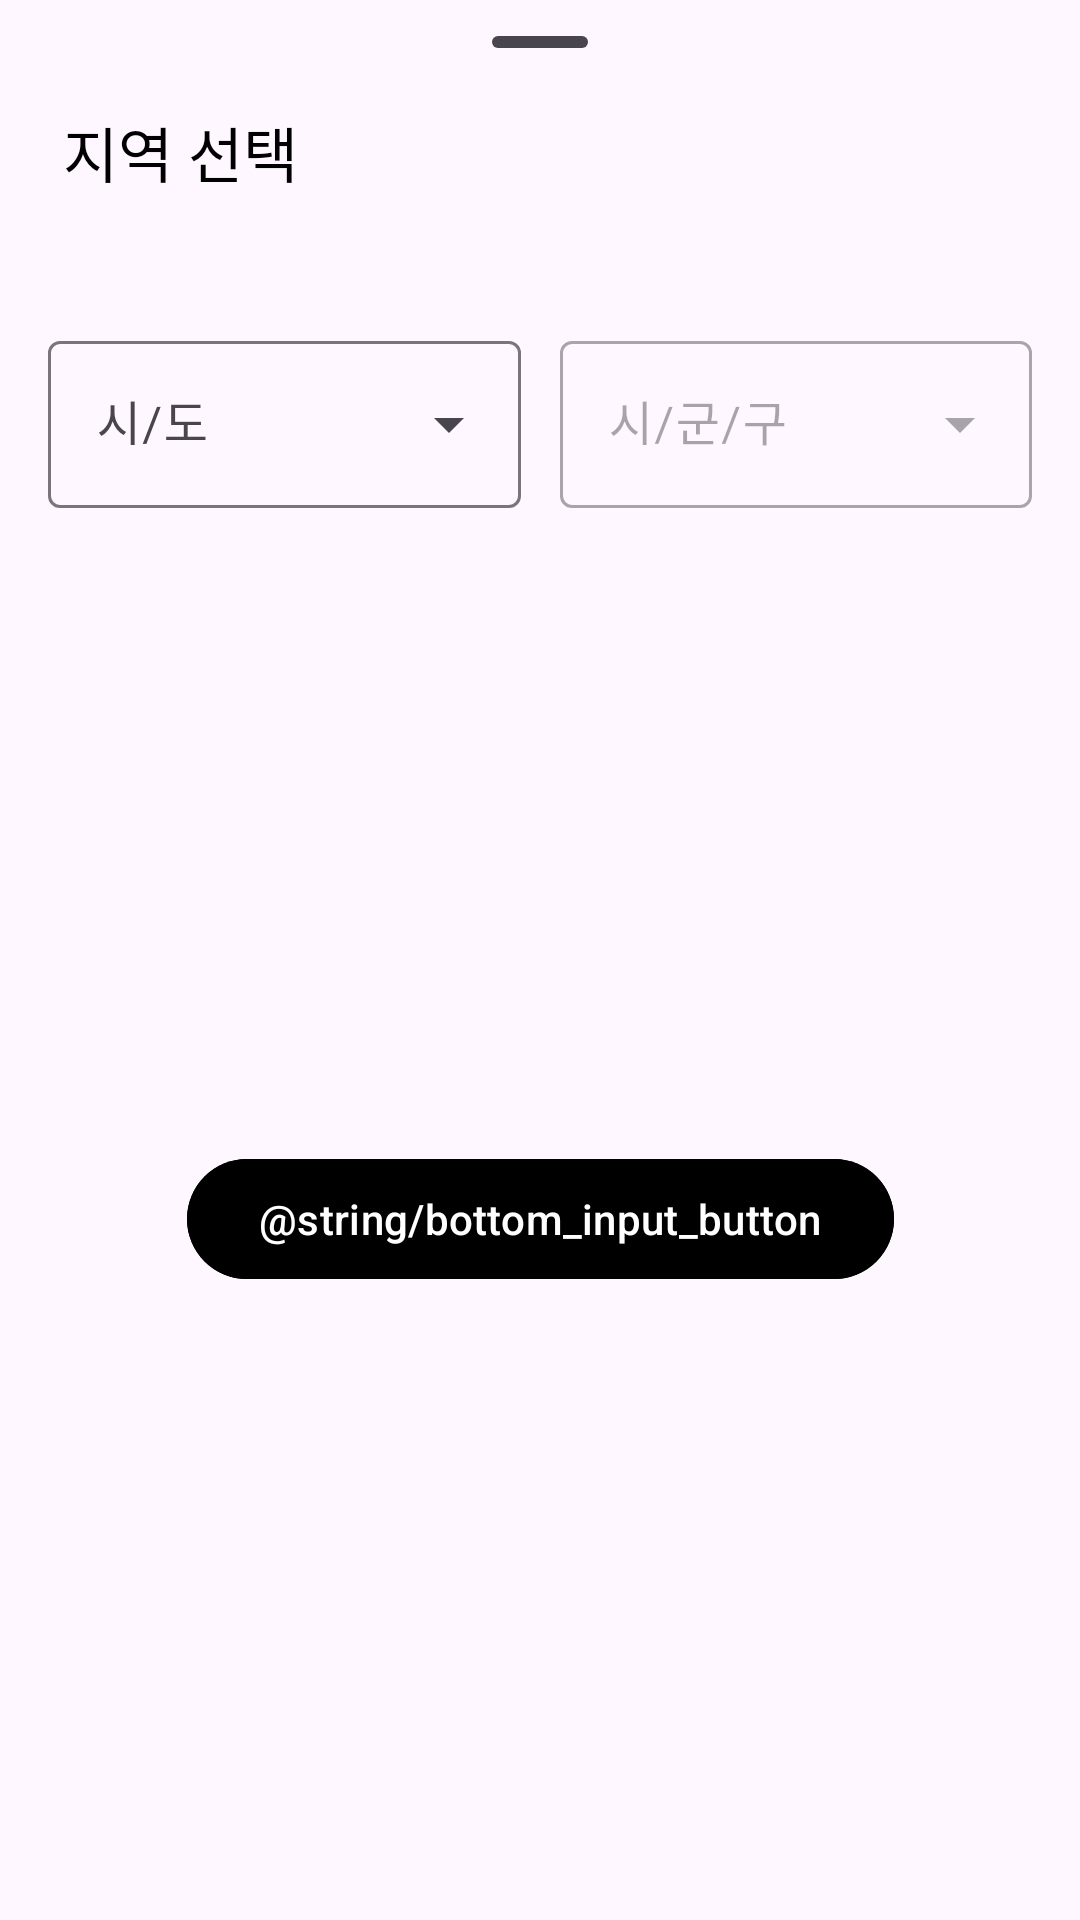

Android layout source for this screen:
<!-- AndroidManifest.xml: application theme Theme.ForPets -->
<!-- res/layout/bottom_sheet_location.xml -->
<?xml version="1.0" encoding="utf-8"?>
<androidx.constraintlayout.widget.ConstraintLayout xmlns:android="http://schemas.android.com/apk/res/android"
    xmlns:app="http://schemas.android.com/apk/res-auto"
    xmlns:tools="http://schemas.android.com/tools"
    style="@style/Widget.Material3.BottomSheet.Modal"
    android:layout_width="match_parent"
    android:layout_height="wrap_content"
    android:paddingHorizontal="16dp"
    app:layout_behavior="com.google.android.material.bottomsheet.BottomSheetBehavior">

    <com.google.android.material.bottomsheet.BottomSheetDragHandleView
        android:id="@+id/drag_handle"
        android:layout_width="match_parent"
        android:layout_height="wrap_content"
        app:layout_constraintEnd_toEndOf="parent"
        app:layout_constraintStart_toStartOf="parent"
        app:layout_constraintTop_toTopOf="parent" />

    <TextView
        android:id="@+id/tv_bottom_sheet_title"
        style="@style/Pet_TextView_XLargeBlack"
        android:layout_width="wrap_content"
        android:layout_height="wrap_content"
        android:layout_marginStart="5dp"
        android:layout_marginTop="36dp"
        android:text="@string/bottom_title"
        app:layout_constraintStart_toStartOf="parent"
        app:layout_constraintTop_toTopOf="@id/drag_handle"
        tools:text="지역 선택" />

    <com.google.android.material.textfield.TextInputLayout
        android:id="@+id/til_bottom_county"
        style="@style/Widget.Material3.TextInputLayout.OutlinedBox.ExposedDropdownMenu"
        android:layout_width="0dp"
        android:layout_height="wrap_content"
        android:layout_marginTop="43dp"
        android:hint="@string/bottom_county_hint"
        app:layout_constraintEnd_toStartOf="@id/til_bottom_district"
        app:layout_constraintStart_toStartOf="parent"
        app:layout_constraintTop_toBottomOf="@id/tv_bottom_sheet_title">

        <AutoCompleteTextView
            android:id="@+id/actv_county"
            android:layout_width="match_parent"
            android:layout_height="wrap_content"
            android:inputType="none"
            tools:ignore="LabelFor" />

    </com.google.android.material.textfield.TextInputLayout>

    <com.google.android.material.textfield.TextInputLayout
        android:id="@+id/til_bottom_district"
        style="@style/Widget.Material3.TextInputLayout.OutlinedBox.ExposedDropdownMenu"
        android:layout_width="0dp"
        android:layout_height="wrap_content"
        android:layout_marginStart="13dp"
        android:enabled="false"
        android:hint="@string/bottom_district_hint"
        app:layout_constraintEnd_toEndOf="parent"
        app:layout_constraintStart_toEndOf="@id/til_bottom_county"
        app:layout_constraintTop_toTopOf="@id/til_bottom_county">

        <AutoCompleteTextView
            android:id="@+id/actv_district"
            android:layout_width="match_parent"
            android:layout_height="wrap_content"
            android:enabled="false"
            android:inputType="none"
            tools:ignore="LabelFor" />

    </com.google.android.material.textfield.TextInputLayout>

    <com.google.android.material.button.MaterialButton
        android:id="@+id/mbt_save"
        android:layout_width="wrap_content"
        android:layout_height="wrap_content"
        android:layout_marginTop="27dp"
        android:layout_marginBottom="24dp"
        android:backgroundTint="@color/purple_100"
        android:text="@string/bottom_input_button"
        android:textColor="@color/white"
        app:layout_constraintBottom_toBottomOf="parent"
        app:layout_constraintEnd_toEndOf="parent"
        app:layout_constraintStart_toStartOf="parent"
        app:layout_constraintTop_toBottomOf="@id/til_bottom_county" />

</androidx.constraintlayout.widget.ConstraintLayout>
<!-- resources referenced by this layout -->
<resources>
  <color name="white">#FFFFFFFF</color>
  <string name="bottom_county_hint">시/도</string>
  <string name="bottom_district_hint">시/군/구</string>
  <string name="bottom_title">지역 선택</string>
  <style name="Pet_TextView_XLargeBlack" parent="TextAppearance.AppCompat">
          <item name="android:textSize">@dimen/xLarge</item>
          <item name="android:textColor">@color/black</item>
      </style>
  <style name="Theme.ForPets" parent="Base.Theme.ForPets" />
  <dimen name="xLarge">20sp</dimen>
  <color name="black">#FF000000</color>
  <style name="Base.Theme.ForPets" parent="Theme.Material3.DayNight.NoActionBar">
          
          
      </style>
</resources>
